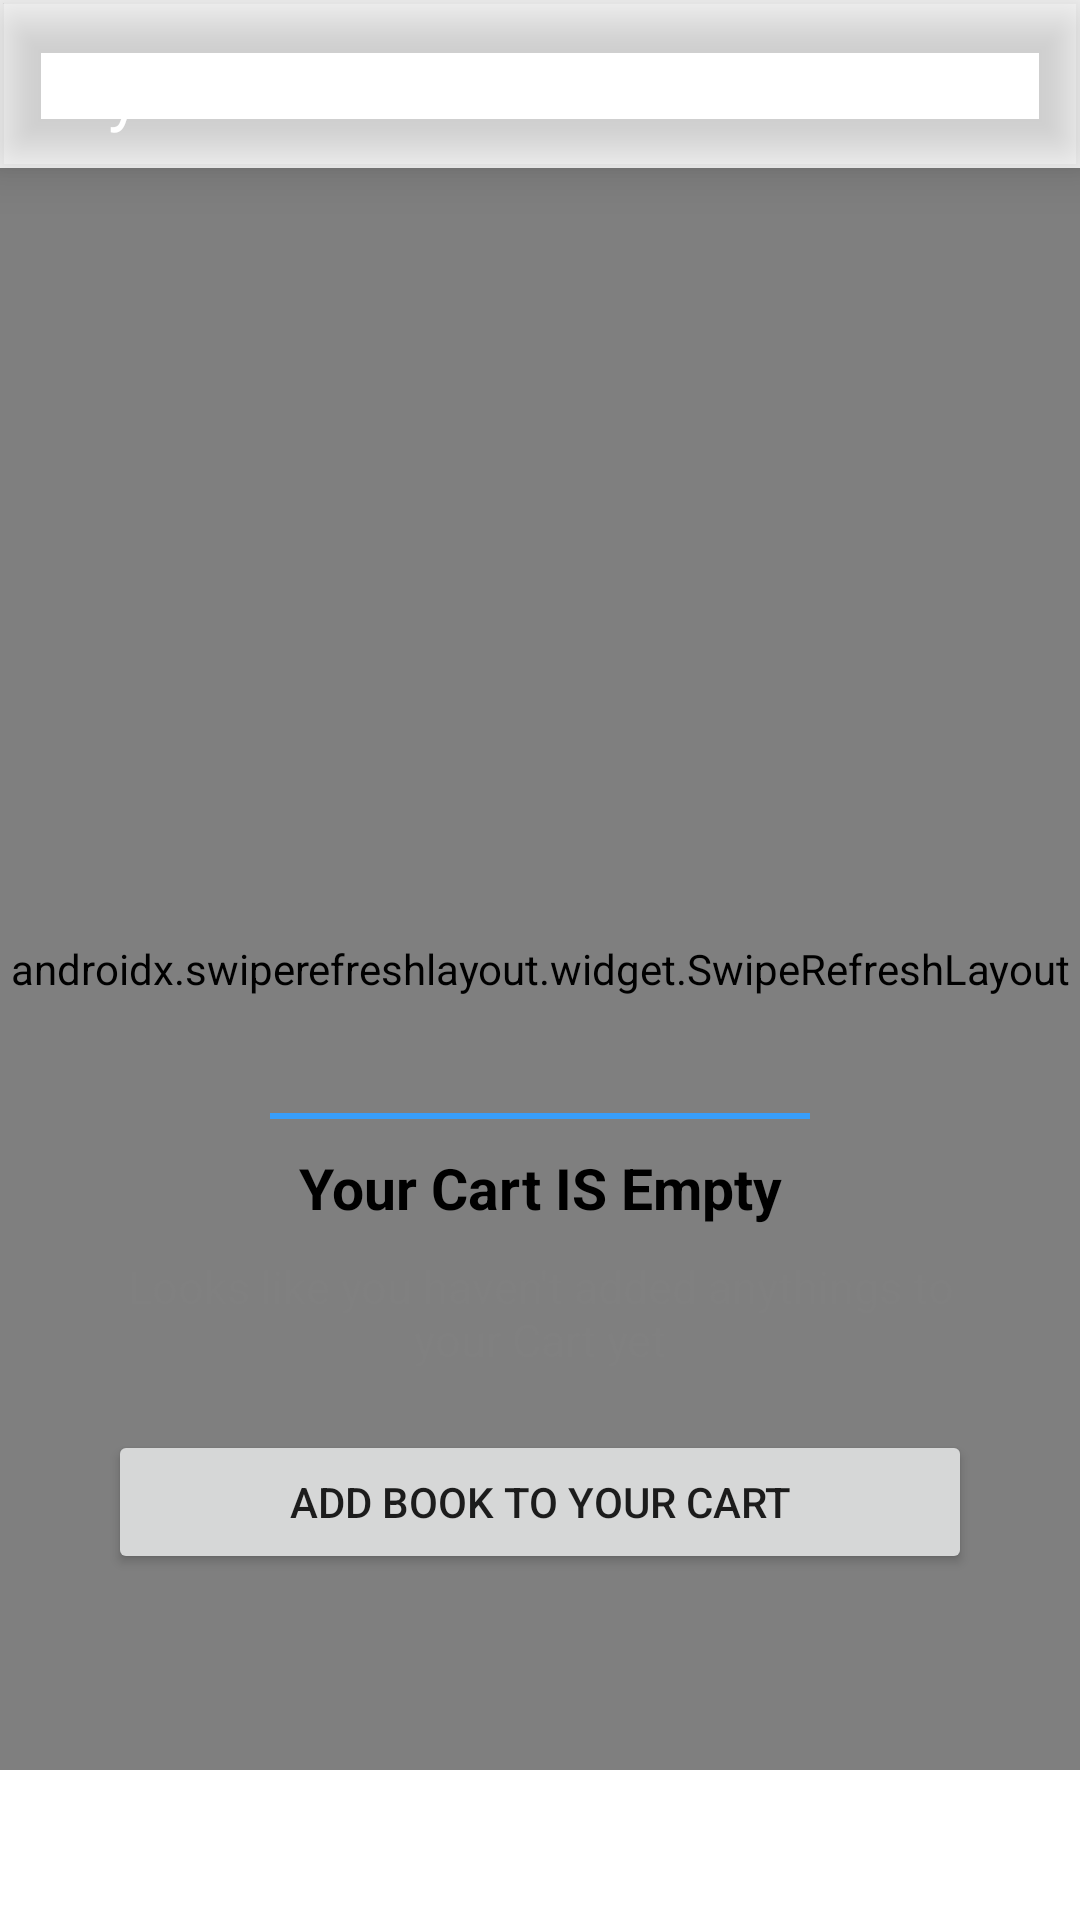

Android layout source for this screen:
<!-- AndroidManifest.xml: application theme Theme.LearnEnglish -->
<!-- res/layout/fragment_cart.xml -->
<?xml version="1.0" encoding="utf-8"?>
<FrameLayout xmlns:android="http://schemas.android.com/apk/res/android"
    xmlns:tools="http://schemas.android.com/tools"
    android:layout_width="match_parent"
    android:layout_height="match_parent"
    android:background="@color/white"
    xmlns:app="http://schemas.android.com/apk/res-auto"
    tools:context=".fragment.CartFragment">

    <com.google.android.material.appbar.AppBarLayout
        android:layout_width="match_parent"
        android:layout_height="wrap_content"
        android:elevation="10dp"
        app:elevation="10dp"
        app:expanded="true"
        android:background="@drawable/shepe">

        <androidx.appcompat.widget.Toolbar
            android:id="@+id/toolcart"
            android:layout_width="match_parent"
            android:layout_height="wrap_content"
            android:background="@drawable/shepe"
            android:contentDescription="@string/app_name"
            android:longClickable="true"
            app:titleMargin="10dp"
            app:titleTextColor="#F3F6FC">

            <TextView
                android:id="@+id/titsell"
                android:layout_width="match_parent"
                android:layout_height="wrap_content"
                android:gravity="left"
                android:paddingTop="5dp"
                android:textSize="23dp"
                android:text="My Cart"
                android:textColor="@color/white"
                tools:ignore="RtlCompat" />

        </androidx.appcompat.widget.Toolbar>

    </com.google.android.material.appbar.AppBarLayout>

    <androidx.swiperefreshlayout.widget.SwipeRefreshLayout
        android:id="@+id/cartswip"
        android:layout_width="match_parent"
        android:layout_marginTop="?attr/actionBarSize"
        android:layout_marginBottom="50dp"
        android:layout_height="match_parent">

        <androidx.recyclerview.widget.RecyclerView
            android:id="@+id/cartrv"
            android:layout_width="match_parent"
            android:layout_height="match_parent" />




    </androidx.swiperefreshlayout.widget.SwipeRefreshLayout>





    

    <LinearLayout

        android:layout_width="match_parent"
        android:layout_height="match_parent"
        android:orientation="vertical"
        android:gravity="center"
        android:layout_marginTop="?attr/actionBarSize"
        android:padding="16dp">

        <ImageView
            android:id="@+id/emimg01"
            android:layout_gravity="center"
            android:layout_width="match_parent"
            android:layout_height="200dp"
            android:layout_marginLeft="20dp"
            android:layout_marginRight="20dp"
            android:src="@drawable/emptycart" />

        <View
            android:id="@+id/emp02"
            android:layout_width="180dp"
            android:layout_gravity="center"
            android:layout_height="2dp"
            android:background="@color/bluemaster"/>


        <Space
            android:layout_width="match_parent"
            android:layout_height="10dp"/>

        <TextView
            android:id="@+id/emte03"
            android:layout_width="match_parent"
            android:layout_height="wrap_content"
            android:gravity="center"
            android:layout_marginLeft="20dp"
            android:layout_marginRight="20dp"
            android:textColor="@color/black"
            android:textStyle="bold"
            android:textSize="19sp"
            android:text="Your Cart IS Empty" />

        <Space
            android:layout_width="match_parent"
            android:layout_height="10dp"/>

        <TextView
            android:id="@+id/emte04"
            android:layout_width="match_parent"
            android:layout_height="wrap_content"
            android:gravity="center"
            android:textColor="@color/gray"
            android:textSize="15sp"
            android:layout_marginLeft="20dp"
            android:layout_marginRight="20dp"
            android:text="Looks like you haven't added anythings to your Cart yet" />

        <Space
            android:layout_width="match_parent"
            android:layout_height="20dp"/>

        <Button
            android:id="@+id/embt05"
            android:layout_width="match_parent"
            android:layout_height="wrap_content"
            android:layout_gravity="center"
            android:layout_marginLeft="20dp"
            android:layout_marginRight="20dp"
            android:text="Add Book To Your Cart" />


    </LinearLayout>


</FrameLayout>
<!-- resources referenced by this layout -->
<resources>
  <color name="black">#FF000000</color>
  <color name="bluemaster">#389EFA</color>
  <color name="gray">#808080</color>
  <color name="white">#FFFFFFFF</color>
  <string name="app_name">Learn English</string>
  <style name="Theme.LearnEnglish" parent="Theme.MaterialComponents.DayNight.NoActionBar">
          
          <item name="colorPrimary">@color/bluemaster</item>
          <item name="colorPrimaryVariant">@color/bluemaster</item>
          <item name="colorOnPrimary">@color/white</item>
          
          <item name="colorSecondary">@color/teal_200</item>
          <item name="colorSecondaryVariant">@color/teal_700</item>
          <item name="colorOnSecondary">@color/black</item>
          
          <item name="android:statusBarColor">?attr/colorPrimaryVariant</item>
          
      </style>
  <color name="teal_200">#FF03DAC5</color>
  <color name="teal_700">#FF018786</color>
</resources>
